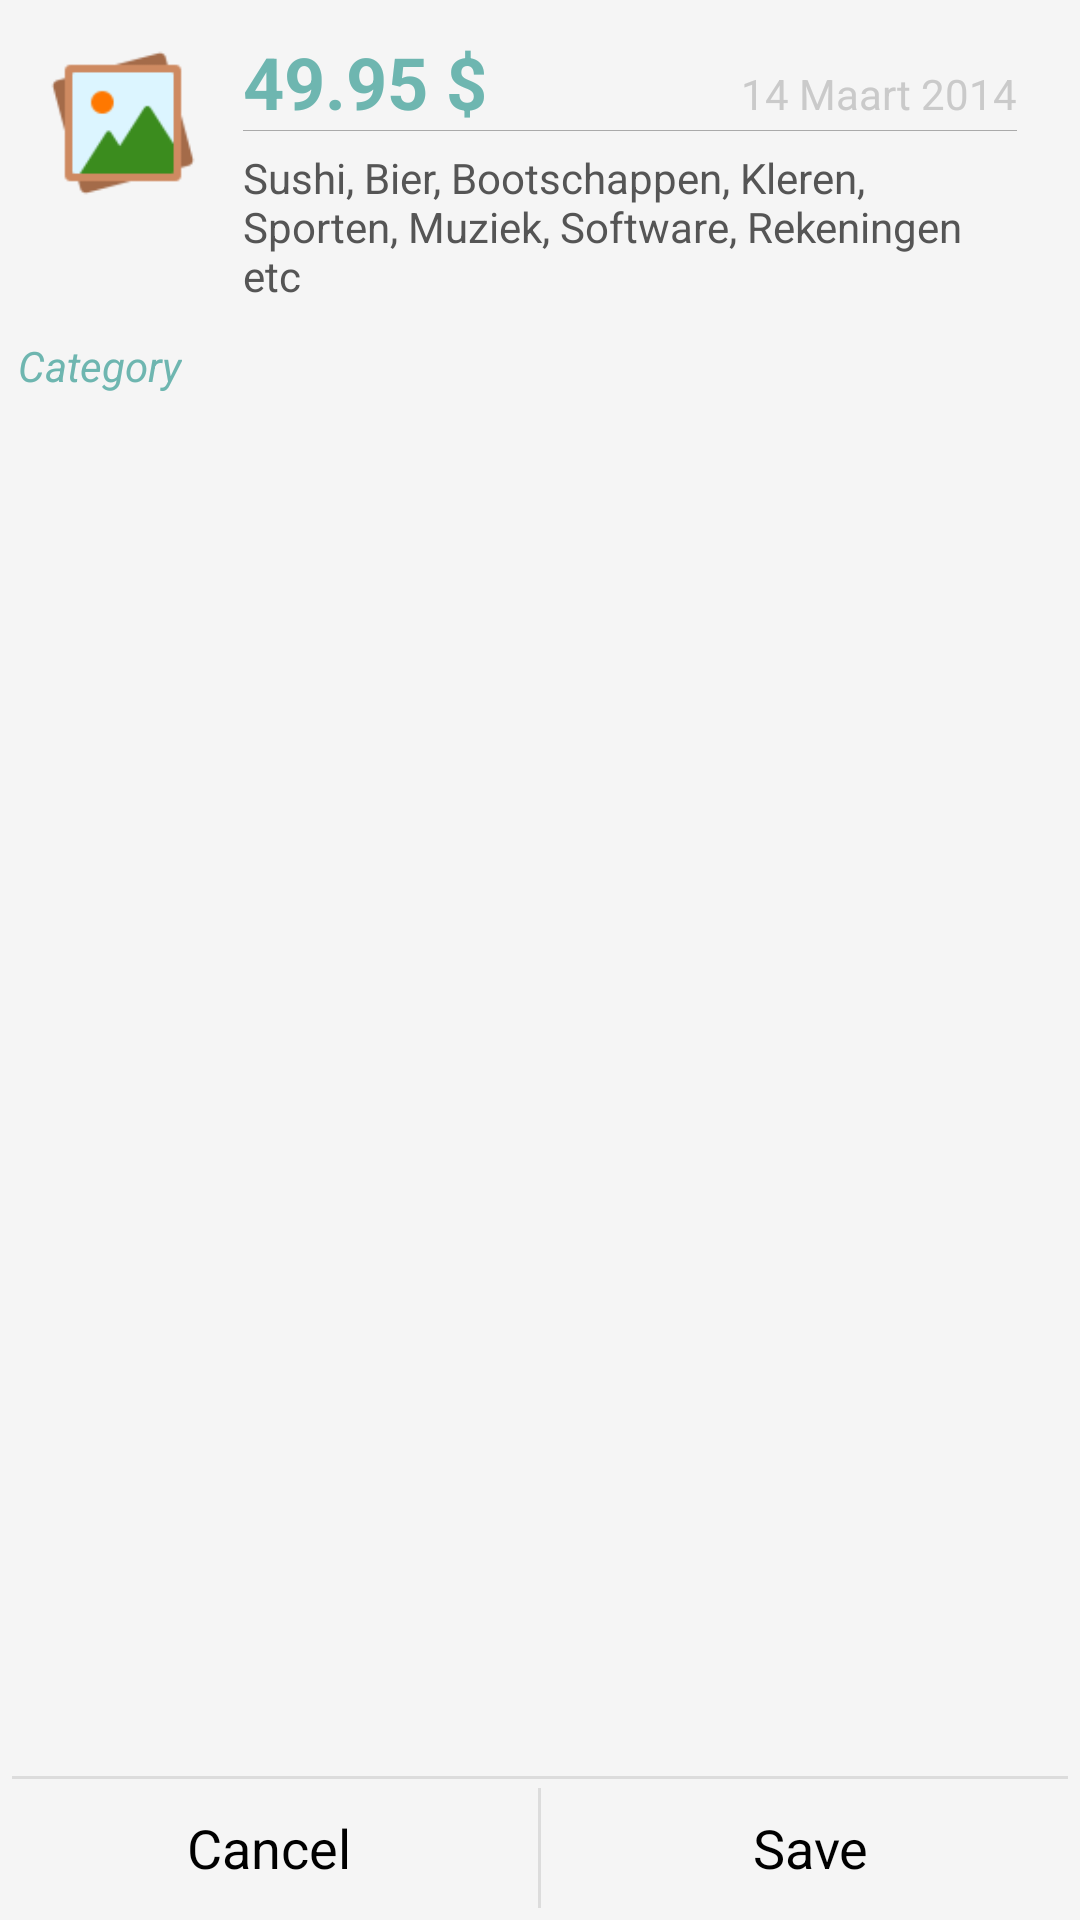

This screen was rendered from an Android layout file. Write that file and the resources it references.
<!-- AndroidManifest.xml: application theme MyTheme -->
<!-- res/layout/activity_add_expense_category.xml -->
<?xml version="1.0" encoding="utf-8"?>
<RelativeLayout xmlns:android="http://schemas.android.com/apk/res/android"
    xmlns:tools="http://schemas.android.com/tools"
    android:layout_width="match_parent"
    android:layout_height="match_parent"
    android:orientation="vertical"
    android:background="#f5f5f5"
    tools:context="com.example.spended.app.AddExpenseActivity">

    <LinearLayout
        android:orientation="vertical"
        android:layout_width="fill_parent"
        android:layout_height="fill_parent"
        android:layout_above="@+id/relativeLayout">

        <LinearLayout
            android:orientation="horizontal"
            android:layout_width="match_parent"
            android:layout_height="wrap_content"
            android:background="@drawable/card_background"
            android:layout_margin="6dp"
            android:paddingLeft="5dp"
            android:paddingTop="5dp"
            android:paddingRight="15dp"
            android:paddingBottom="5dp">

            <ImageView
                android:layout_width="50dp"
                android:layout_height="50dp"
                android:id="@+id/expense_preview_category"
                android:scaleType="fitCenter"
                android:src="@drawable/image_blank"
                android:layout_marginRight="15dp"
                android:layout_marginTop="5dp"
                android:layout_marginLeft="5dp"
                android:layout_marginBottom="5dp" />

            <LinearLayout
                android:layout_width="fill_parent"
                android:layout_height="wrap_content"
                android:orientation="vertical">

                <LinearLayout
                    android:layout_width="fill_parent"
                    android:layout_height="wrap_content"
                    android:orientation="horizontal">

                    <TextView
                        android:layout_width="fill_parent"
                        android:layout_weight="1"
                        android:text="49.95 $"
                        android:textColor="@color/expense_primary"
                        android:layout_height="wrap_content"
                        android:id="@+id/expense_preview_amount"
                        android:textSize="24dp"
                        android:textStyle="bold" />

                    <TextView
                        android:layout_width="fill_parent"
                        android:layout_weight="1"
                        android:text="14 Maart 2014"
                        android:textColor="@color/expense_secondary"
                        android:layout_height="wrap_content"
                        android:id="@+id/expense_preview_date"
                        android:gravity="right" />

                </LinearLayout>

                <View
                    android:layout_width="fill_parent"
                    android:layout_height="0.2dp"
                    android:id="@+id/separator"
                    android:visibility="visible"
                    android:background="@android:color/darker_gray"/>

                <TextView
                    android:layout_gravity="left|bottom"
                    android:layout_width="fill_parent"
                    android:layout_height="wrap_content"
                    android:layout_weight="1"
                    android:text="Sushi, Bier, Bootschappen, Kleren, Sporten, Muziek, Software, Rekeningen etc"
                    android:textColor="@color/expense_text"
                    android:id="@+id/expense_preview_note"
                    android:paddingTop="6dp" />

            </LinearLayout>
        </LinearLayout>

        <LinearLayout
            android:orientation="vertical"
            android:layout_width="fill_parent"
            android:layout_height="fill_parent"
            android:background="@drawable/card_background"
            android:id="@+id/linearLayoutCategory"
            android:layout_below="@+id/linearLayoutTop"
            android:layout_marginLeft="6dp"
            android:layout_marginRight="6dp"
            android:layout_marginBottom="6dp">

            <TextView
                android:layout_width="wrap_content"
                android:layout_height="wrap_content"
                android:text="Category"
                android:textColor="@color/expense_primary"
                android:textStyle="italic" />

            <GridView
                android:layout_width="match_parent"
                android:layout_height="fill_parent"
                android:id="@+id/addExpenseCategory"
                android:listSelector="@color/expense_category_selected"
                android:columnWidth="70dp"
                android:verticalSpacing="10dp"
                android:horizontalSpacing="10dp"
                android:stretchMode="columnWidth"
                android:gravity="center"
                android:choiceMode="singleChoice"
                android:clickable="true"
                android:layout_marginTop="5dp"
                android:numColumns="auto_fit"
                android:stackFromBottom="false"
                android:focusable="false"
                android:fastScrollAlwaysVisible="false" />

        </LinearLayout>
    </LinearLayout>

    <RelativeLayout
        android:layout_width="match_parent"
        android:layout_height="48dp"
        android:layout_alignParentBottom="true"
        android:id="@+id/relativeLayout">
        <View
            android:layout_width="match_parent"
            android:layout_height="1dip"
            android:layout_marginLeft="4dip"
            android:layout_marginRight="4dip"
            android:background="?android:attr/dividerVertical"
            android:layout_alignParentTop="true"/>
        <View
            android:id="@+id/ViewColorPickerHelper"
            android:layout_width="1dip"
            android:layout_height="wrap_content"
            android:layout_alignParentTop="true"
            android:layout_alignParentBottom="true"
            android:layout_marginBottom="4dip"
            android:layout_marginTop="4dip"
            android:background="?android:attr/dividerVertical"
            android:layout_centerHorizontal="true"/>
        <Button
            android:id="@+id/BtnAddExpenseCancel"
            android:layout_width="wrap_content"
            android:layout_height="wrap_content"
            android:layout_alignParentLeft="true"
            android:layout_alignParentTop="true"
            android:layout_toLeftOf="@id/ViewColorPickerHelper"
            android:background="?android:attr/selectableItemBackground"
            android:text="@android:string/cancel"
            android:layout_alignParentBottom="true" />
        <Button
            android:id="@+id/BtnAddExpenseSave"
            android:layout_width="wrap_content"
            android:layout_height="match_parent"
            android:layout_alignParentRight="true"
            android:layout_alignParentTop="true"
            android:background="?android:attr/selectableItemBackground"
            android:text="Save"
            android:layout_alignParentBottom="true"
            android:layout_toRightOf="@id/ViewColorPickerHelper" />

    </RelativeLayout>

</RelativeLayout>
<!-- resources referenced by this layout -->
<resources>
  <color name="expense_category_selected">#ffa4cdc9</color>
  <color name="expense_primary">#6eb6b0</color>
  <color name="expense_secondary">#cacaca</color>
  <color name="expense_text">#ff555555</color>
  <!-- drawable image_blank: png bitmap (drawable-xxhdpi, 2648 bytes) -->
  <style name="MyTheme" parent="@android:style/Theme.Holo.Light.DarkActionBar">
          <item name="android:actionBarStyle">@style/MyActionBar</item>
      </style>
  <style name="MyActionBar" parent="@android:style/Widget.Holo.Light.ActionBar.Solid.Inverse">
          <item name="android:background">#FF8800</item>
      </style>
</resources>
